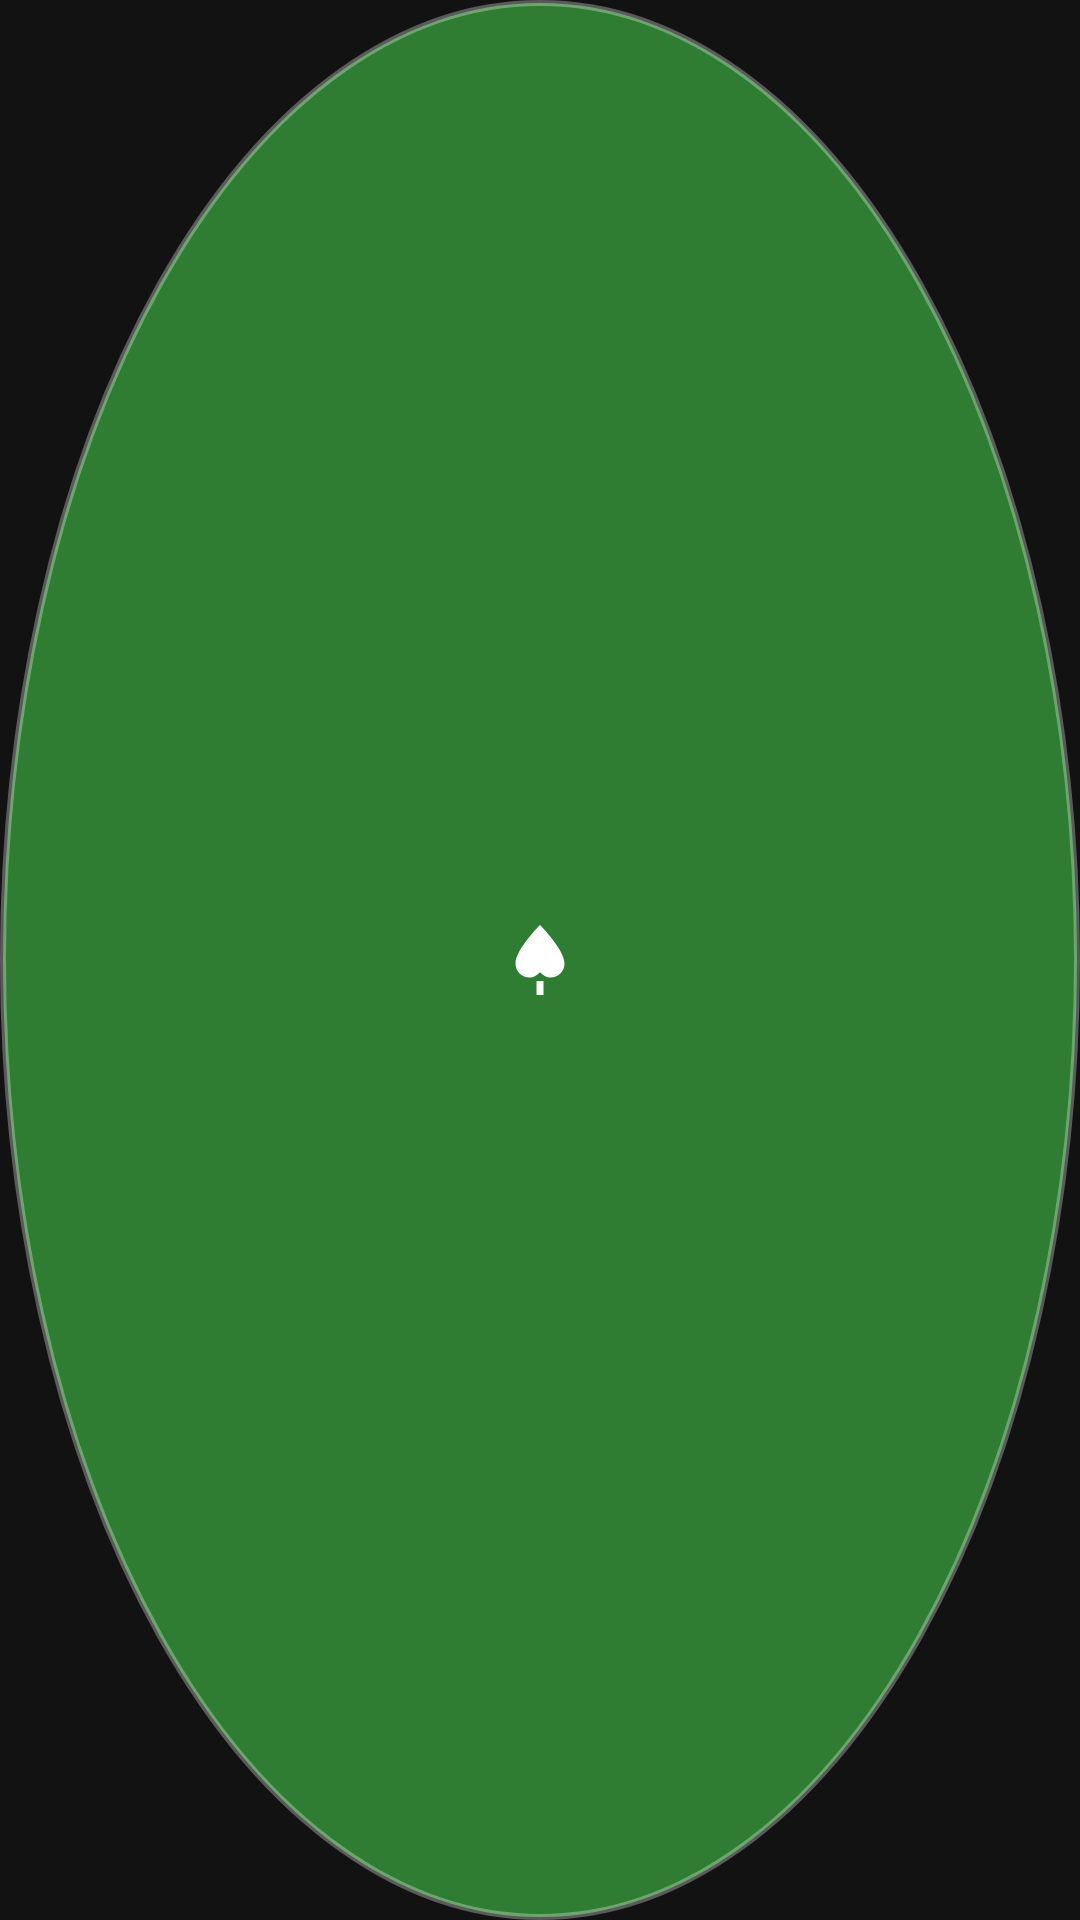

Write the Android layout XML for this screen, with the resource values it uses.
<!-- AndroidManifest.xml: application theme Theme.PokerTool -->
<!-- res/layout/floating_button.xml -->
<?xml version="1.0" encoding="utf-8"?>
<FrameLayout xmlns:android="http://schemas.android.com/apk/res/android"
    android:layout_width="56dp"
    android:layout_height="56dp"
    android:background="@drawable/floating_button_bg"
    android:elevation="8dp">

    <ImageView
        android:id="@+id/btnIcon"
        android:layout_width="28dp"
        android:layout_height="28dp"
        android:layout_gravity="center"
        android:src="@drawable/ic_spade"
        android:contentDescription="Analyze" />

    <ProgressBar
        android:id="@+id/btnProgress"
        android:layout_width="28dp"
        android:layout_height="28dp"
        android:layout_gravity="center"
        android:visibility="gone"
        android:indeterminateTint="@color/white" />

</FrameLayout>
<!-- resources referenced by this layout -->
<resources>
  <color name="white">#FFFFFFFF</color>
  <!-- drawable floating_button_bg (drawable) -->
  <?xml version="1.0" encoding="utf-8"?>
  <shape xmlns:android="http://schemas.android.com/apk/res/android"
      android:shape="oval">
      <solid android:color="@color/floating_btn" />
      <size android:width="56dp" android:height="56dp" />
      <stroke android:width="2dp" android:color="#4DFFFFFF" />
  </shape>
  <!-- drawable ic_spade (drawable) -->
  <?xml version="1.0" encoding="utf-8"?>
  <vector xmlns:android="http://schemas.android.com/apk/res/android"
      android:width="24dp"
      android:height="24dp"
      android:viewportWidth="24"
      android:viewportHeight="24">
      
      <path
          android:fillColor="#FFFFFF"
          android:pathData="M12,2C12,2 5,9 5,13A4,4 0,0 0,9 17C10.1,17 11,16.5 12,15.5C13,16.5 13.9,17 15,17A4,4 0,0 0,19 13C19,9 12,2 12,2ZM11,18H13V22H11V18Z" />
  </vector>
  <style name="Theme.PokerTool" parent="Theme.Material3.Dark.NoActionBar">
          <item name="colorPrimary">@color/primary</item>
          <item name="colorPrimaryDark">@color/primary_dark</item>
          <item name="colorAccent">@color/accent</item>
          <item name="android:windowBackground">@color/surface</item>
          <item name="android:statusBarColor">@color/primary_dark</item>
          <item name="android:navigationBarColor">@color/surface</item>
      </style>
  <color name="floating_btn">#FF2E7D32</color>
  <color name="primary">#FF1B5E20</color>
  <color name="primary_dark">#FF0D3B13</color>
  <color name="accent">#FF4CAF50</color>
  <color name="surface">#FF121212</color>
</resources>
